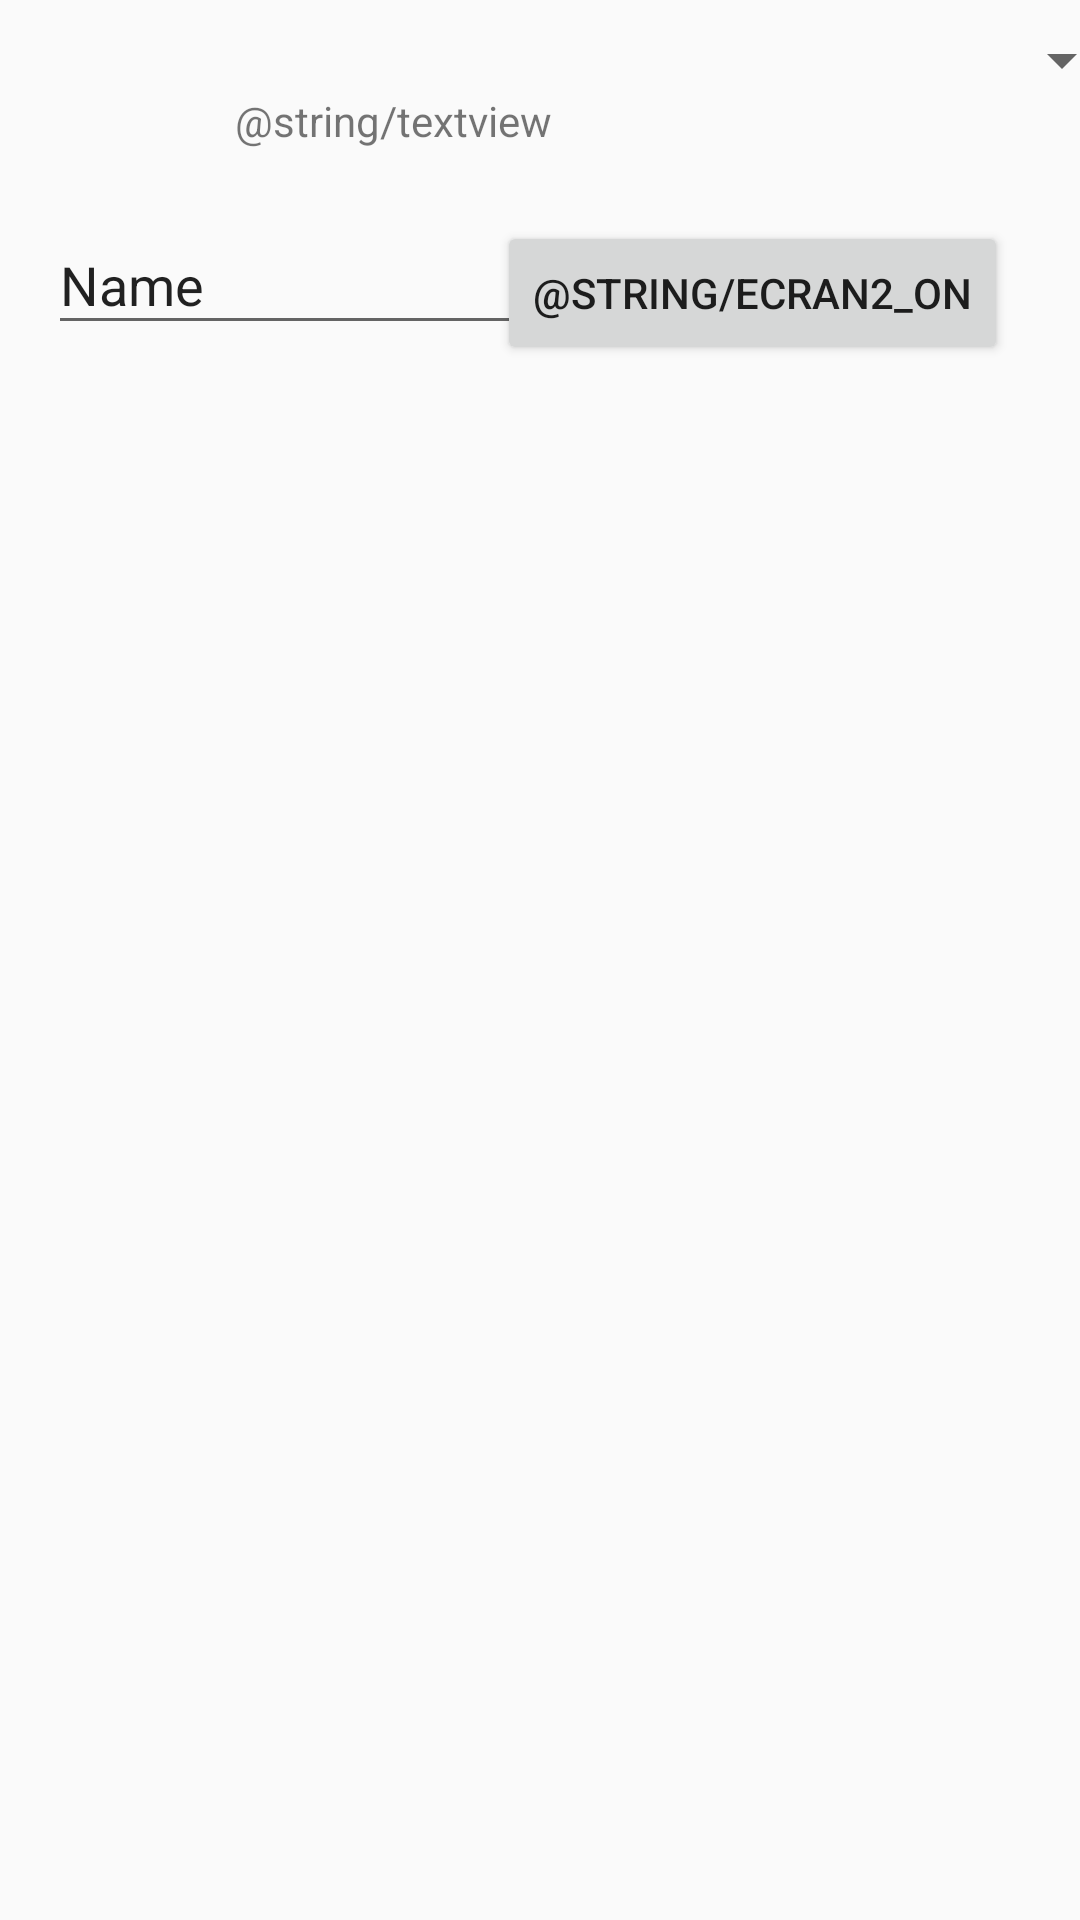

This screen was rendered from an Android layout file. Write that file and the resources it references.
<!-- AndroidManifest.xml: application theme AppTheme -->
<!-- res/layout/activity_display_message.xml -->
<?xml version="1.0" encoding="utf-8"?>
<android.support.constraint.ConstraintLayout xmlns:android="http://schemas.android.com/apk/res/android"
    xmlns:app="http://schemas.android.com/apk/res-auto"
    xmlns:tools="http://schemas.android.com/tools"
    android:id="@+id/textView"
    android:layout_width="match_parent"
    android:layout_height="match_parent"
    tools:context=".DisplayMessageActivity">

    <TextView
        android:id="@+id/txt2"
        android:layout_width="wrap_content"
        android:layout_height="wrap_content"
        android:layout_marginStart="176dp"
        android:layout_marginTop="8dp"
        android:layout_marginEnd="176dp"
        android:layout_marginBottom="568dp"
        android:text="@string/textview"
        app:layout_constraintBottom_toBottomOf="parent"
        app:layout_constraintEnd_toEndOf="parent"
        app:layout_constraintHorizontal_bias="1.0"
        app:layout_constraintStart_toStartOf="parent"
        app:layout_constraintTop_toTopOf="parent" />

    <EditText
        android:id="@+id/editText2"
        android:layout_width="251dp"
        android:layout_height="43dp"
        android:layout_marginStart="16dp"
        android:layout_marginTop="8dp"
        android:layout_marginBottom="8dp"
        android:ems="10"
        android:inputType="textPersonName"
        android:text="Name"
        app:layout_constraintBottom_toBottomOf="parent"
        app:layout_constraintStart_toStartOf="parent"
        app:layout_constraintTop_toTopOf="parent"
        app:layout_constraintVertical_bias="0.11" />

    <Button
        android:id="@+id/button_on"
        android:layout_width="wrap_content"
        android:layout_height="wrap_content"
        android:layout_marginStart="8dp"
        android:layout_marginTop="60dp"
        android:layout_marginEnd="24dp"
        android:layout_marginBottom="8dp"
        android:text="@string/ecran2_On"
        app:layout_constraintBottom_toBottomOf="parent"
        app:layout_constraintEnd_toEndOf="parent"
        app:layout_constraintHorizontal_bias="1.0"
        app:layout_constraintStart_toEndOf="@+id/editText2"
        app:layout_constraintTop_toTopOf="parent"
        app:layout_constraintVertical_bias="0.026" />

    <Spinner
        android:id="@+id/spinner2"
        android:layout_width="395dp"
        android:layout_height="wrap_content"
        android:layout_marginStart="8dp"
        android:layout_marginTop="8dp"
        android:layout_marginEnd="8dp"
        android:layout_marginBottom="8dp"
        android:entries="@id/spinner2"
        app:layout_constraintBottom_toBottomOf="parent"
        app:layout_constraintEnd_toEndOf="parent"
        app:layout_constraintStart_toStartOf="parent"
        app:layout_constraintTop_toTopOf="parent"
        app:layout_constraintVertical_bias="0.0" />
</android.support.constraint.ConstraintLayout>
<!-- resources referenced by this layout -->
<resources>
  <style name="AppTheme" parent="Theme.AppCompat.Light">
          
          <item name="colorPrimary">@color/colorPrimary</item>
          <item name="colorPrimaryDark">@color/colorPrimaryDark</item>
          <item name="colorAccent">@color/colorAccent</item>
      </style>
  <color name="colorPrimary">#6495ED</color>
  <color name="colorPrimaryDark">#6495ED</color>
  <color name="colorAccent">#D81B60</color>
</resources>
